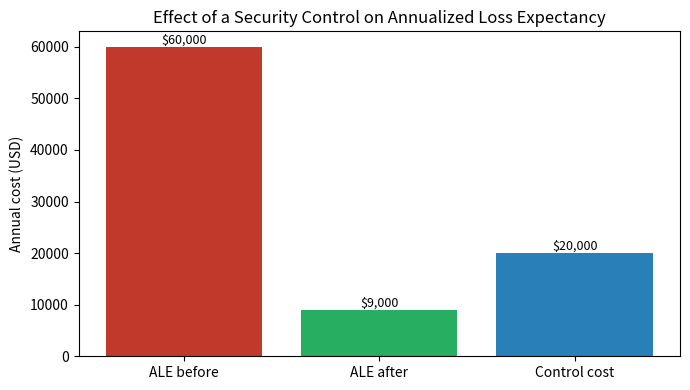
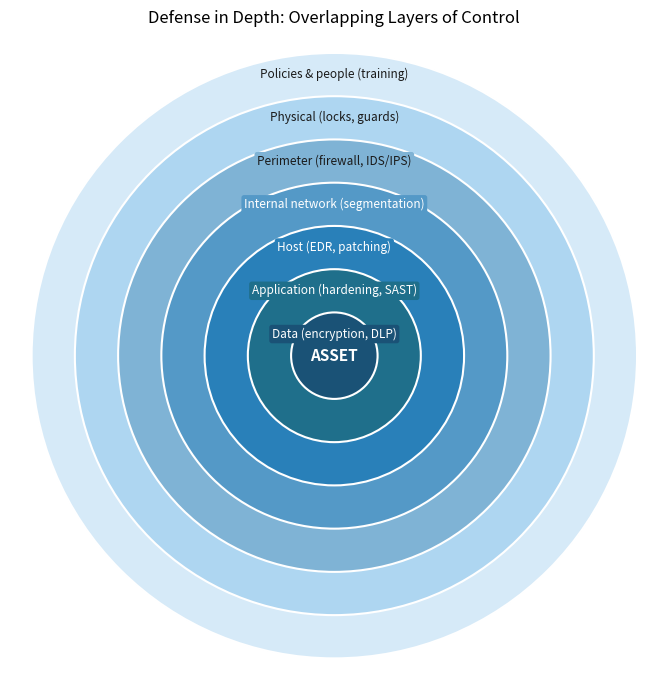

Generate these figures, in order, with matplotlib:
# Chapter 1 -- Worked Example: quantitative risk (SLE, ARO, ALE, ROSI)
import matplotlib
matplotlib.use("Agg")
import matplotlib.pyplot as plt

# --- Scenario: a customer database faces a breach risk ---
asset_value      = 500_000     # value of the customer database, USD
exposure_factor  = 0.40        # 40% of value lost in a typical breach
aro              = 0.30        # expected 0.30 breaches per year (~once every 3+ years)

sle = asset_value * exposure_factor
ale_before = sle * aro

# A monitoring + encryption + patching programme
control_cost = 20_000          # annual operating cost
residual_factor = 0.15         # control cuts expected loss to 15% of original
ale_after = ale_before * residual_factor
benefit = ale_before - ale_after
rosi = (benefit - control_cost) / control_cost * 100

print("=== Quantitative Risk Assessment ===")
print(f"  Asset value (AV)        : ${asset_value:>12,.0f}")
print(f"  Exposure factor (EF)    : {exposure_factor:>12.0%}")
print(f"  Single loss expect (SLE): ${sle:>12,.0f}")
print(f"  Annual rate (ARO)       : {aro:>12.2f}")
print(f"  ALE before control      : ${ale_before:>12,.0f}")
print(f"  ALE after control       : ${ale_after:>12,.0f}")
print(f"  Annual control cost     : ${control_cost:>12,.0f}")
print(f"  Annual net benefit      : ${benefit - control_cost:>12,.0f}")
print(f"  ROSI                    : {rosi:>11.1f}%")
print(f"  Decision                : {'JUSTIFIED' if rosi > 0 else 'NOT justified'}")

fig, ax = plt.subplots(figsize=(7, 4))
bars = ax.bar(["ALE before", "ALE after", "Control cost"],
              [ale_before, ale_after, control_cost],
              color=["#c0392b", "#27ae60", "#2980b9"])
ax.set_ylabel("Annual cost (USD)")
ax.set_title("Effect of a Security Control on Annualized Loss Expectancy")
for b in bars:
    ax.text(b.get_x() + b.get_width()/2, b.get_height(),
            f"${b.get_height():,.0f}", ha="center", va="bottom", fontsize=9)
plt.tight_layout()
plt.savefig("ch01_risk.png", dpi=200)
print("\\nFigure saved: ch01_risk.png")

# Chapter 1 -- Visualizing defense in depth as concentric layers
import matplotlib
matplotlib.use("Agg")
import matplotlib.pyplot as plt
from matplotlib.patches import Circle

layers = [
    ("Data (encryption, DLP)",        1.0, "#1a5276"),
    ("Application (hardening, SAST)",  2.0, "#1f6f8b"),
    ("Host (EDR, patching)",          3.0, "#2980b9"),
    ("Internal network (segmentation)",4.0, "#5499c7"),
    ("Perimeter (firewall, IDS/IPS)", 5.0, "#7fb3d5"),
    ("Physical (locks, guards)",      6.0, "#aed6f1"),
    ("Policies & people (training)",  7.0, "#d6eaf8"),
]
fig, ax = plt.subplots(figsize=(7, 7))
for label, r, color in reversed(layers):
    ax.add_patch(Circle((0, 0), r, color=color, ec="white", lw=1.5))
    # centre the label in its band and back it with the band colour, so the white
    # ring edge cannot be drawn through the text where the label is wider than the band
    ax.text(0, r - 0.5, label, ha="center", va="center", fontsize=8.5, zorder=5,
            color="white" if r <= 4 else "#1a1a1a",
            bbox=dict(boxstyle="round,pad=0.22", facecolor=color, edgecolor="none"))
ax.text(0, 0, "ASSET", ha="center", va="center", fontsize=11, fontweight="bold", color="white",
        zorder=6, bbox=dict(boxstyle="round,pad=0.18", facecolor="#1a5276", edgecolor="none"))
ax.set_xlim(-7.5, 7.5); ax.set_ylim(-7.5, 7.5)
ax.set_aspect("equal"); ax.axis("off")
ax.set_title("Defense in Depth: Overlapping Layers of Control", fontsize=12)
plt.tight_layout()
plt.savefig("ch01_defense_in_depth.png", dpi=110)
print("Figure saved: ch01_defense_in_depth.png")
